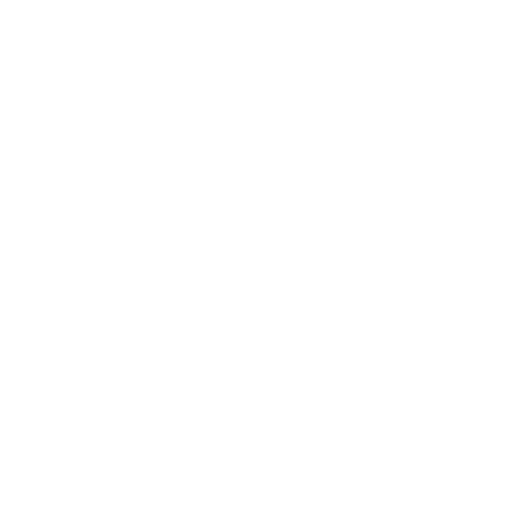
t = 0.00 s
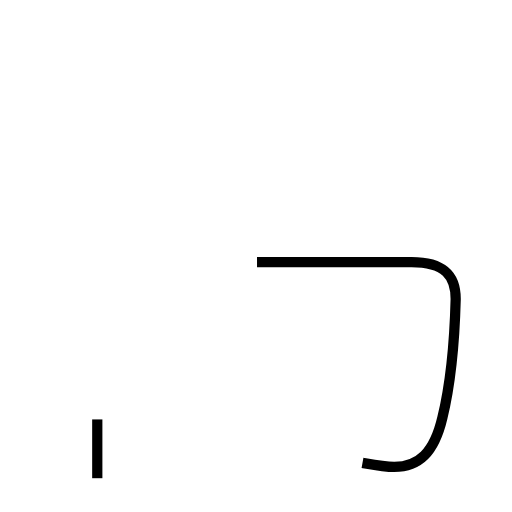
t = 1.49 s
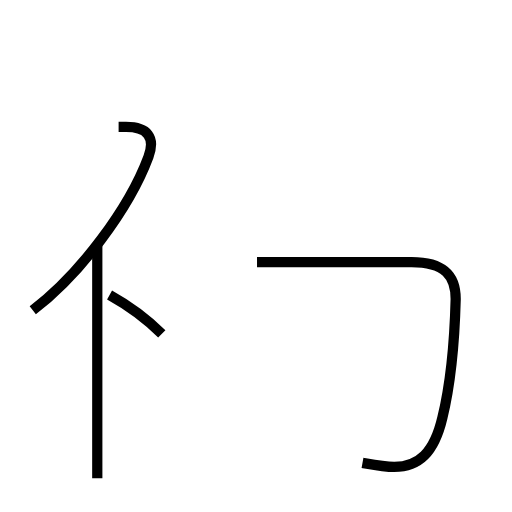
t = 2.92 s
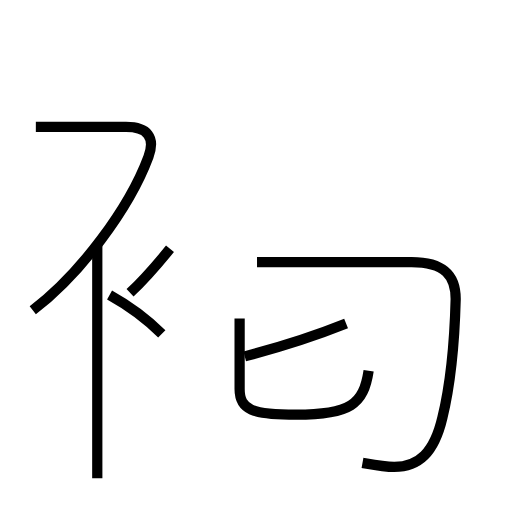
t = 4.35 s
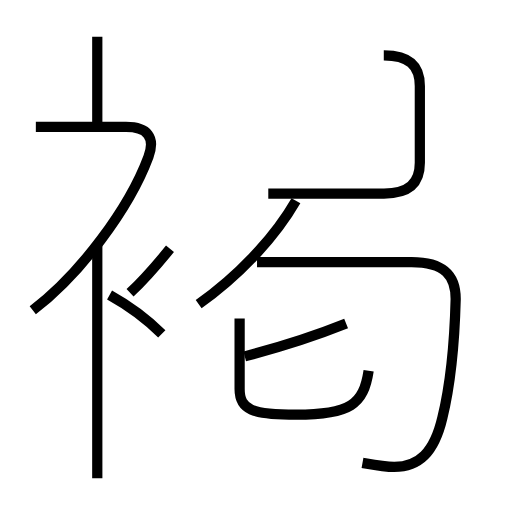
t = 5.91 s
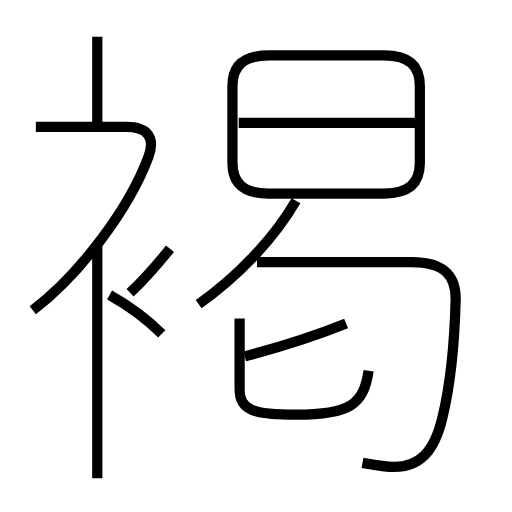
t = 7.32 s

The animated SVG that drew these frames (rendered in a browser with its animation timeline set to each time). Animation: 11 SMIL elements (animate=11); one cycle of 7.32 s.

<?xml version='1.0' encoding='utf-8'?>
<svg viewBox="0.0 -6.0 50.0 50.0" version="1.1" xmlns="http://www.w3.org/2000/svg"><rect x="-1000" y="-1000" width="2000" height="2000" stroke="white" fill="white" /><g style="fill:none;stroke:#000000;stroke-width:1"><path d="M 35.4 1.2 C 36.5 1.4 37.5 1.6 38.5 1.6 C 40.9 1.6 42.4 0.2 43.2 -3.2 C 44.0 -6.5 44.4 -10.9 44.5 -14.8 C 44.5 -17.0 43.5 -18.4 40.2 -18.4 L 25.1 -18.4 " transform="translate(0.0 38.0)" stroke-dasharray="43.75885292548735" stroke-dashoffset="43.75885292548735"><animate attributeName="stroke-dashoffset" from="43.75885292548735" to="0" dur="1.3127655877646205s" begin="0s" fill="freeze" /></path><path d="M 9.5 2.7 L 9.5 -20.2 " transform="translate(0.0 38.0)" stroke-dasharray="22.9" stroke-dashoffset="22.9"><animate attributeName="stroke-dashoffset" from="22.9" to="0" dur="0.6869999999999999s" begin="1.3127655877646205s" fill="freeze" /></path><path d="M 15.8 -11.4 C 14.4 -12.8 12.5 -14.2 10.7 -15.2 " transform="translate(0.0 38.0)" stroke-dasharray="6.378906759366592" stroke-dashoffset="6.378906759366592"><animate attributeName="stroke-dashoffset" from="6.378906759366592" to="0" dur="0.19136720278099775s" begin="1.9997655877646205s" fill="freeze" /></path><path d="M 3.2 -13.7 C 7.8 -17.2 12.6 -23.6 14.5 -28.7 C 15.2 -30.6 14.4 -31.6 12.3 -31.6 L 3.5 -31.6 " transform="translate(0.0 38.0)" stroke-dasharray="32.39331878533105" stroke-dashoffset="32.39331878533105"><animate attributeName="stroke-dashoffset" from="32.39331878533105" to="0" dur="0.9717995635599314s" begin="2.1911327905456184s" fill="freeze" /></path><path d="M 12.7 -15.4 C 14.1 -16.7 15.3 -18.1 16.6 -19.7 " transform="translate(0.0 38.0)" stroke-dasharray="5.810163213901172" stroke-dashoffset="5.810163213901172"><animate attributeName="stroke-dashoffset" from="5.810163213901172" to="0" dur="0.17430489641703514s" begin="3.16293235410555s" fill="freeze" /></path><path d="M 36.0 -7.8 C 35.5 -4.5 34.2 -3.5 28.9 -3.5 C 24.6 -3.5 23.4 -4.0 23.4 -6.0 L 23.4 -12.9 " transform="translate(0.0 38.0)" stroke-dasharray="23.216732890837946" stroke-dashoffset="23.216732890837946"><animate attributeName="stroke-dashoffset" from="23.216732890837946" to="0" dur="0.6965019867251383s" begin="3.337237250522585s" fill="freeze" /></path><path d="M 23.9 -9.2 C 27.4 -10.1 30.8 -11.2 33.8 -12.4 " transform="translate(0.0 38.0)" stroke-dasharray="10.41133070624178" stroke-dashoffset="10.41133070624178"><animate attributeName="stroke-dashoffset" from="10.41133070624178" to="0" dur="0.31233992118725334s" begin="4.033739237247723s" fill="freeze" /></path><path d="M 19.4 -14.3 C 23.1 -16.9 26.7 -20.6 28.9 -24.4 " transform="translate(0.0 38.0)" stroke-dasharray="13.966874139523945" stroke-dashoffset="13.966874139523945"><animate attributeName="stroke-dashoffset" from="13.966874139523945" to="0" dur="0.4190062241857183s" begin="4.346079158434977s" fill="freeze" /></path><path d="M 9.5 -31.6 L 9.5 -40.4 " transform="translate(0.0 38.0)" stroke-dasharray="8.799999999999997" stroke-dashoffset="8.799999999999997"><animate attributeName="stroke-dashoffset" from="8.799999999999997" to="0" dur="0.2639999999999999s" begin="4.765085382620695s" fill="freeze" /></path><path d="M 26.2 -25.1 L 37.5 -25.1 C 39.9 -25.1 41.0 -26.1 41.0 -28.1 L 41.0 -35.6 C 41.0 -37.6 39.9 -38.6 37.5 -38.6 L 26.3 -38.6 C 23.8 -38.6 22.7 -37.6 22.7 -35.6 L 22.7 -28.1 C 22.7 -26.1 23.8 -25.1 26.2 -25.1 Z " transform="translate(0.0 38.0)" stroke-dasharray="58.776540078081474" stroke-dashoffset="58.776540078081474"><animate attributeName="stroke-dashoffset" from="58.776540078081474" to="0" dur="1.763296202342444s" begin="5.029085382620695s" fill="freeze" /></path><path d="M 40.8 -32.0 L 23.3 -32.0" transform="translate(0.0 38.0)" stroke-dasharray="17.499999999999996" stroke-dashoffset="17.499999999999996"><animate attributeName="stroke-dashoffset" from="17.499999999999996" to="0" dur="0.5249999999999999s" begin="6.79238158496314s" fill="freeze" /></path></g></svg>
